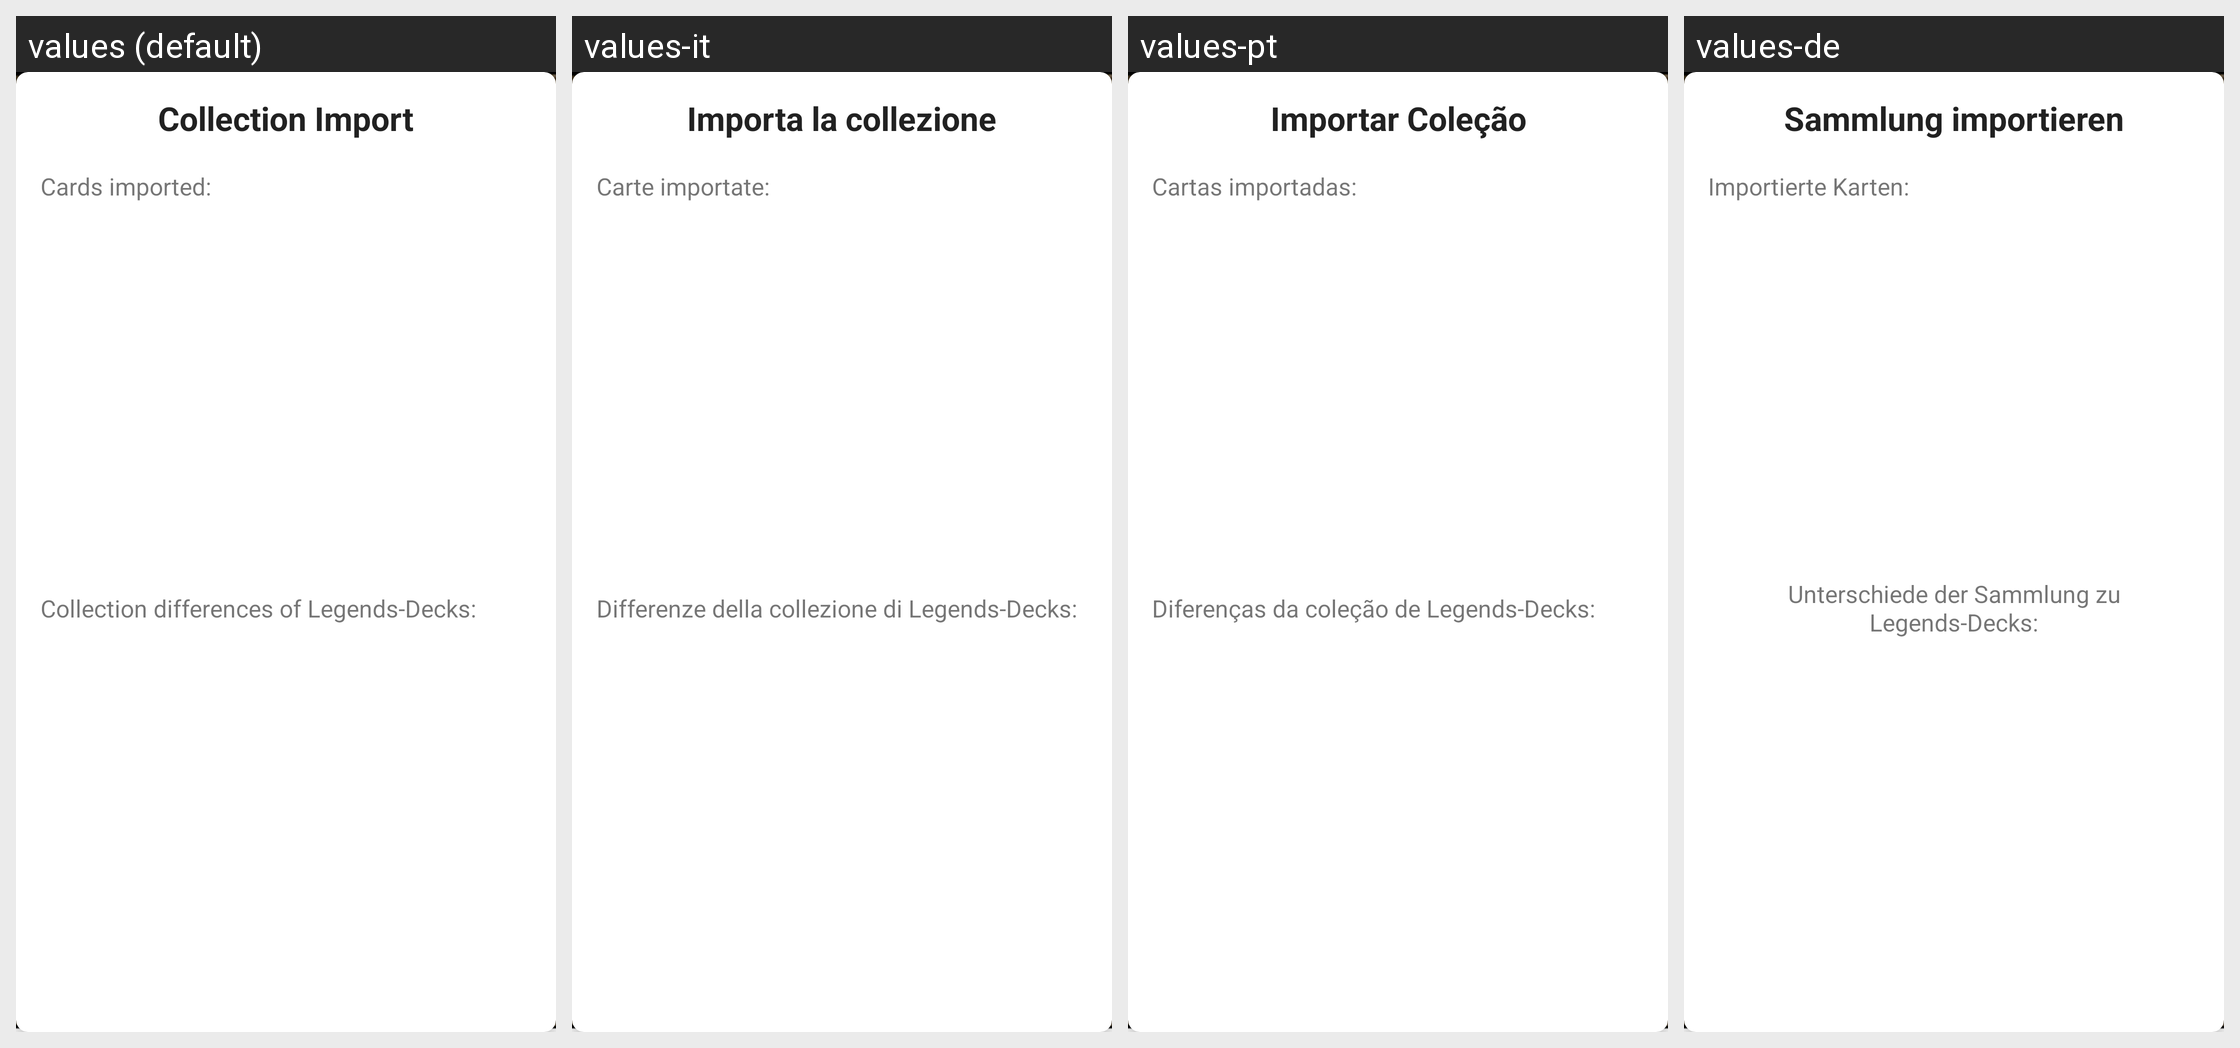

The same Android screen rendered under several of its app's locales, left to right. List the strings drawn on it with the default value and each locale's translation.
Android screen res/layout/dialog_import_result.xml rendered under 4 locales, left to right: values (default), values-it, values-pt, values-de. Device: Nexus 5 (rendered at 1080×1920; each locale shown at half size, 540×960, under a caption strip naming it); theme AppTheme.
Other locales in the repository, not shown: values-es, values-fr, values-ru.
Strings drawn on this screen, with the default value and each locale's value (text and hints the layout hard-codes, and strings that could not be matched under every locale, appear in the picture but are not listed):

dialog_import_result_title
  values: Collection Import
  values-it: Importa la collezione
  values-pt: Importar Coleção
  values-de: Sammlung importieren

dialog_import_result_imported_text
  values: Cards imported:
  values-it: Carte importate:
  values-pt: Cartas importadas:
  values-de: Importierte Karten:

dialog_import_result_difference_text
  values: Collection differences of Legends-Decks:
  values-it: Differenze della collezione di Legends-Decks:
  values-pt: Diferenças da coleção de Legends-Decks:
  values-de: Unterschiede der Sammlung zu Legends-Decks:
